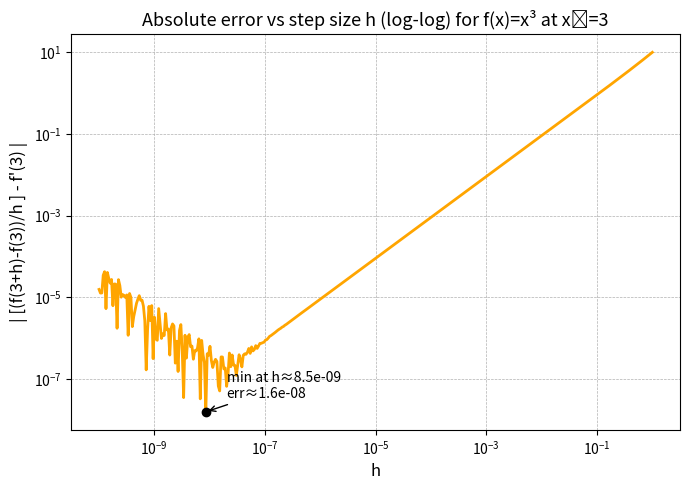

This chart was generated by the following Python code:
import numpy as np
import matplotlib.pyplot as plt

# define the function and its true derivative
def f(x):
    return x**3

x0 = 3.0
true_deriv = 3 * x0**2  

# step sizes h from 10^-10 to 1 (log spaced)
h = np.logspace(-10, 0, 400)

# approximation of derivative
cal_deriv = (f(x0 + h) - f(x0)) / h

# absolute error 
abs_err = np.abs(cal_deriv - true_deriv)

# find h with minimum error
min_idx = np.nanargmin(abs_err)
h_star = h[min_idx]
err_star = abs_err[min_idx]

# log-log graph
plt.figure(figsize=(7, 5))
plt.loglog(h, abs_err, linewidth=2, color='orange')
plt.xlabel("h", fontsize=12)
plt.ylabel("| [(f(3+h)-f(3))/h ] - f'(3) |", fontsize=12)
plt.title("Absolute error vs step size h (log-log) for f(x)=x³ at x₀=3", fontsize=13)

# highlight the minimum error point
plt.scatter(h_star, err_star, color='black', zorder=5)
plt.annotate(f"min at h≈{h_star:.1e}\nerr≈{err_star:.1e}",
             (h_star, err_star),
             textcoords="offset points", xytext=(15, 10),
             fontsize=10, arrowprops=dict(arrowstyle="->", lw=1))

plt.grid(True, which="both", ls="--", lw=0.5)
plt.tight_layout()
plt.show()

print(f"Minimum error occurs at h ≈ {h_star:.2e}, error ≈ {err_star:.2e}")
